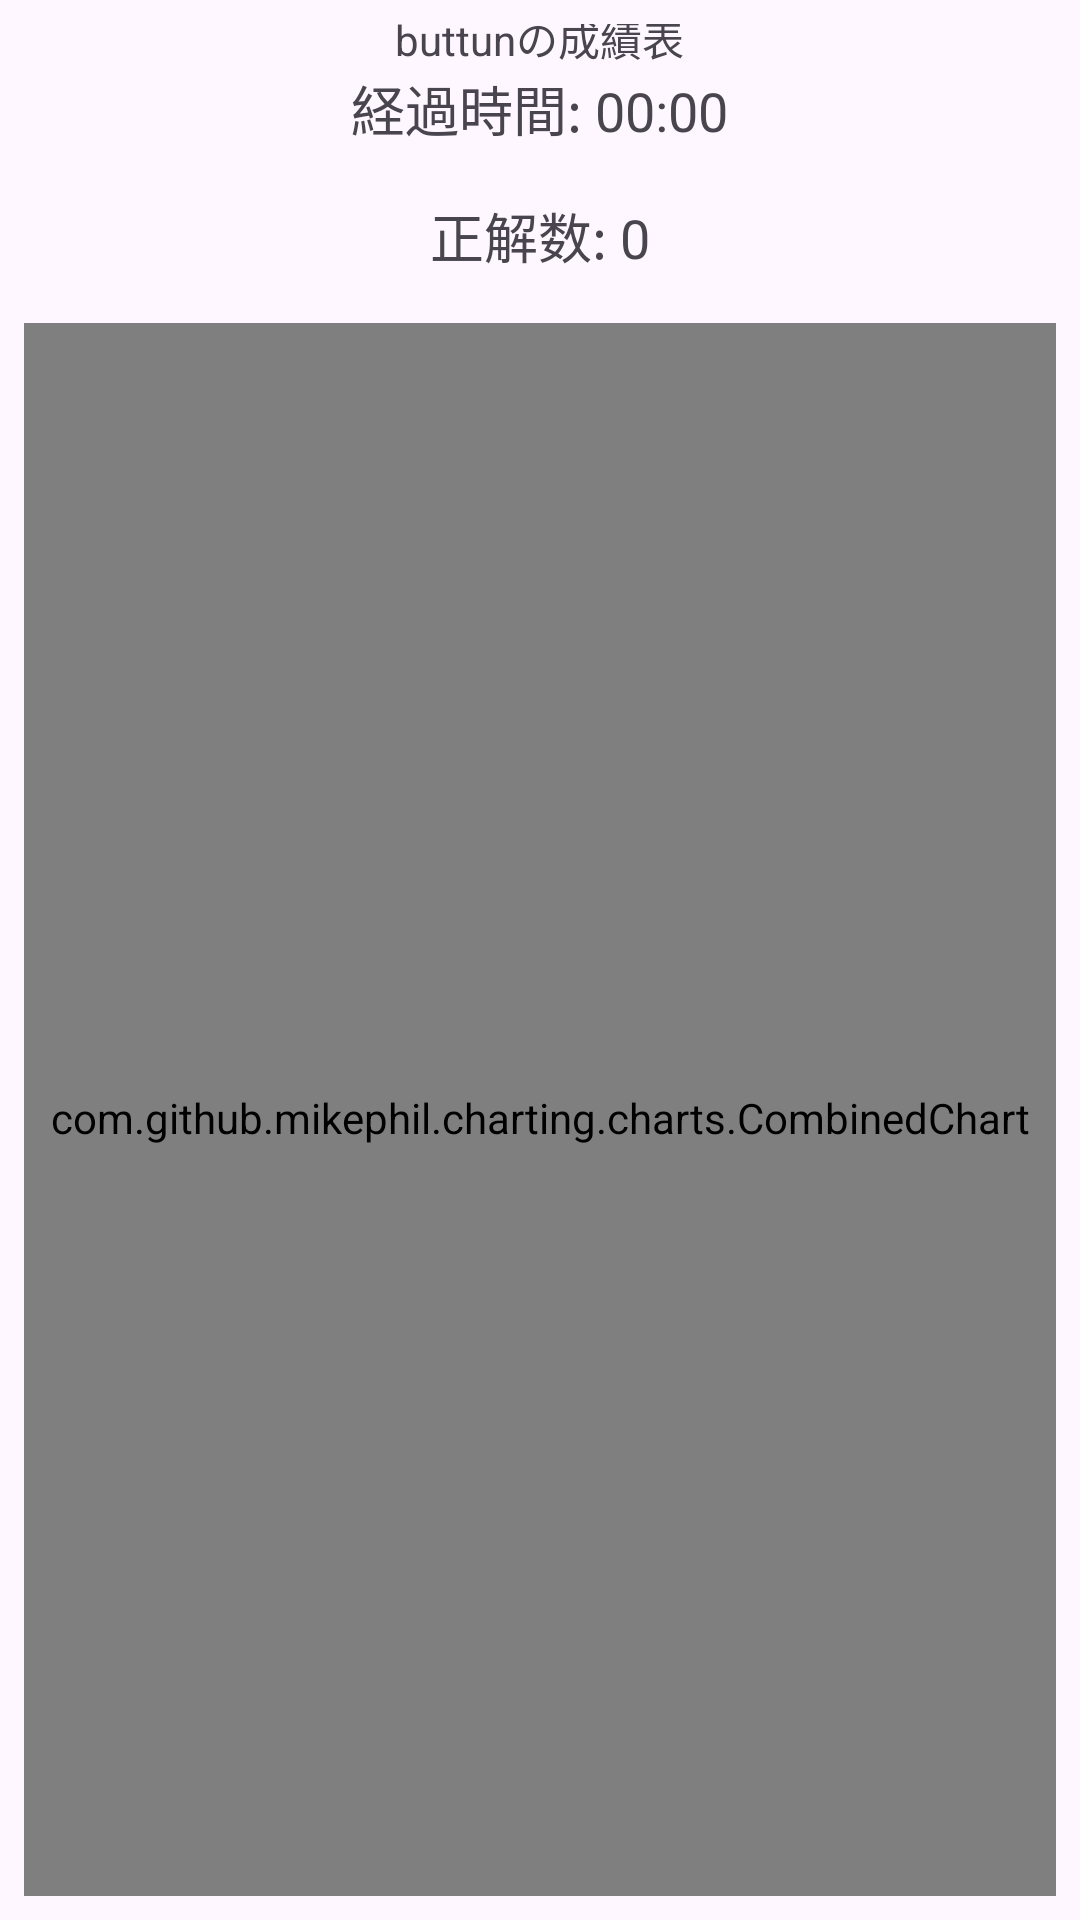

Write the Android layout XML for this screen, with the resource values it uses.
<!-- AndroidManifest.xml: application theme Base.Theme.QuizVoyageMath -->
<!-- res/layout/quiz_results_activity.xml -->
<LinearLayout xmlns:android="http://schemas.android.com/apk/res/android"
    android:layout_width="match_parent"
    android:layout_height="match_parent"
    android:gravity="center"
    android:orientation="vertical"
    android:padding="8dp">

    <TextView
        android:id="@+id/tvButtonNameTitle"
        android:layout_width="wrap_content"
        android:layout_height="wrap_content"
        android:text="buttunの成績表" />

    <TextView
        android:id="@+id/tvTimeTaken"
        android:layout_width="wrap_content"
        android:layout_height="wrap_content"
        android:text="経過時間: 00:00"
        android:textSize="18sp" />

    <TextView
        android:id="@+id/tvCorrectAnswers"
        android:layout_width="wrap_content"
        android:layout_height="wrap_content"
        android:layout_marginTop="16dp"
        android:text="正解数: 0"
        android:textSize="18sp" />

    
    <com.github.mikephil.charting.charts.CombinedChart
        android:id="@+id/combinedChart"
        android:layout_width="match_parent"
        android:layout_height="530dp"
        android:layout_marginTop="16dp" />


    <RelativeLayout
        android:layout_width="match_parent"
        android:layout_height="match_parent"
        android:layout_weight="1">

        
        <Button
            android:id="@+id/buttonToMain"
            style="@style/CustomButtonStyle"
            android:layout_width="wrap_content"
            android:layout_height="wrap_content"
            android:layout_alignParentStart="true"
            android:layout_alignParentBottom="true"
            android:layout_margin="16dp"
            android:text="To Main Screen" />
    </RelativeLayout>
</LinearLayout>
<!-- resources referenced by this layout -->
<resources>
  <style name="CustomButtonStyle" parent="Widget.AppCompat.Button">
          <item name="android:background">@drawable/button_rounded</item>
          <item name="backgroundTint">#E1F5FE</item>
          <item name="android:gravity">center</item>
          <item name="android:textColor">@color/button_text_color</item>
      </style>
  <style name="Base.Theme.QuizVoyageMath" parent="Theme.Material3.DayNight.NoActionBar">
          
          <item name="colorPrimary">@color/colorPrimary</item>
          <item name="windowNoTitle">true</item>
          <item name="windowActionBar">false</item>
      </style>
  <!-- drawable button_rounded (drawable) -->
  <selector xmlns:android="http://schemas.android.com/apk/res/android">
      <item>
          <shape android:shape="rectangle">
              
              <corners android:radius="16dp" />
  
          </shape>
      </item>
  </selector>
  <color name="colorPrimary">#95CCFF</color>
</resources>
